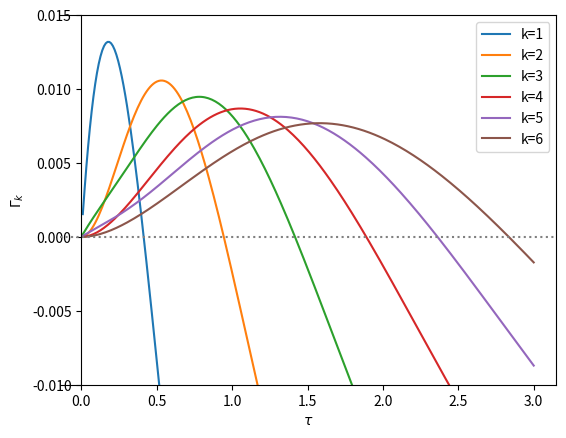

Generate this figure with matplotlib:
# -*- coding: utf-8 -*-
"""
Plot eigenvalue around homogeneous stationary solution of FE model
2025-4-10: Created by Kensuke Ohtake
2026-9-21: Updated
2026-9-21: Final review completed
"""

import numpy as np
import matplotlib.pyplot as plt
import datetime

# get datetime
DateTime = datetime.datetime.today().strftime("%Y%m%d%H%M%S")

# set parameters
mu = 0.6 # mu
Lam = 1.0 # Lamdba: total manufacturing workers
Phi = 1.0 # Phi: total agricultural workers
r = 1.0 # radius
F = 1.0 # fixed input
v = 1.0 # migration coefficient
lam = Lam / (2.0 * np.pi * r) # lambda: homogeneous mobile population
phi = Phi / (2.0 * np.pi * r) # phi: homogeneous immobile population

# define eigenvalue function
def eigenvalue(tau, sig, k):

    # tau: tau vector
    # sig: sigma
    # k: frequency number
    
    # alpha vector
    alp = (sig - 1.0) * tau
    
    # homogeneous nominal wage and price index
    w = ((mu * phi) / (sig * lam)) / (1.0 - (mu / sig)) # nomilal wage
    G = np.power(2.0 * lam * ((1.0 - np.exp(-alp * np.pi * r)) / (F * alp)), 1.0 / (1.0 - sig)) # price index
    
    # two terms to compute Z
    quad_term = (np.power(alp, 2.0) * np.power(r, 2.0)) / (np.power(k, 2.0) + np.power(alp, 2.0) * np.power(r, 2.0))
    exp_term = (1.0 + np.exp(-alp * r * np.pi)) / (1.0 - np.exp(-alp * r * np.pi))
    
    if k % 2 == 0:# when k is even number
        Z = quad_term
    else:# when k is odd number
        Z = quad_term * exp_term

    Gamma_k = -v * mu * np.power(G, -mu) * ((w / (1.0 - sig)) + (((w + (phi / lam)) * Z - w) / (sig - mu * Z))) * Z
    
    return Gamma_k

# set coordinate
t = np.linspace(0.01, 3.0, 256) # tau vector
s = 3.0 # sigma

# compute and plot eigenvalues
frs = [1, 2, 3, 4, 5, 6] # frequency numbers
fig, ax = plt.subplots()
for n in frs:
    ev = eigenvalue(t, s, n)
    plt.plot(t, ev, label='k={}'.format(n))
    pass

# plot formatting
plt.xlabel(r'$\tau$')
plt.ylabel(r'$\Gamma_k$')
plt.ylim(-0.01, 0.015)
plt.axhline(y=0, color='gray', linestyle='dotted')
ax.yaxis.set_ticks_position('left')
ax.spines['left'].set_position(('data', 0))
plt.legend()
plt.savefig('FE_eigenvalues.png', format='png', dpi=300)
plt.show()
